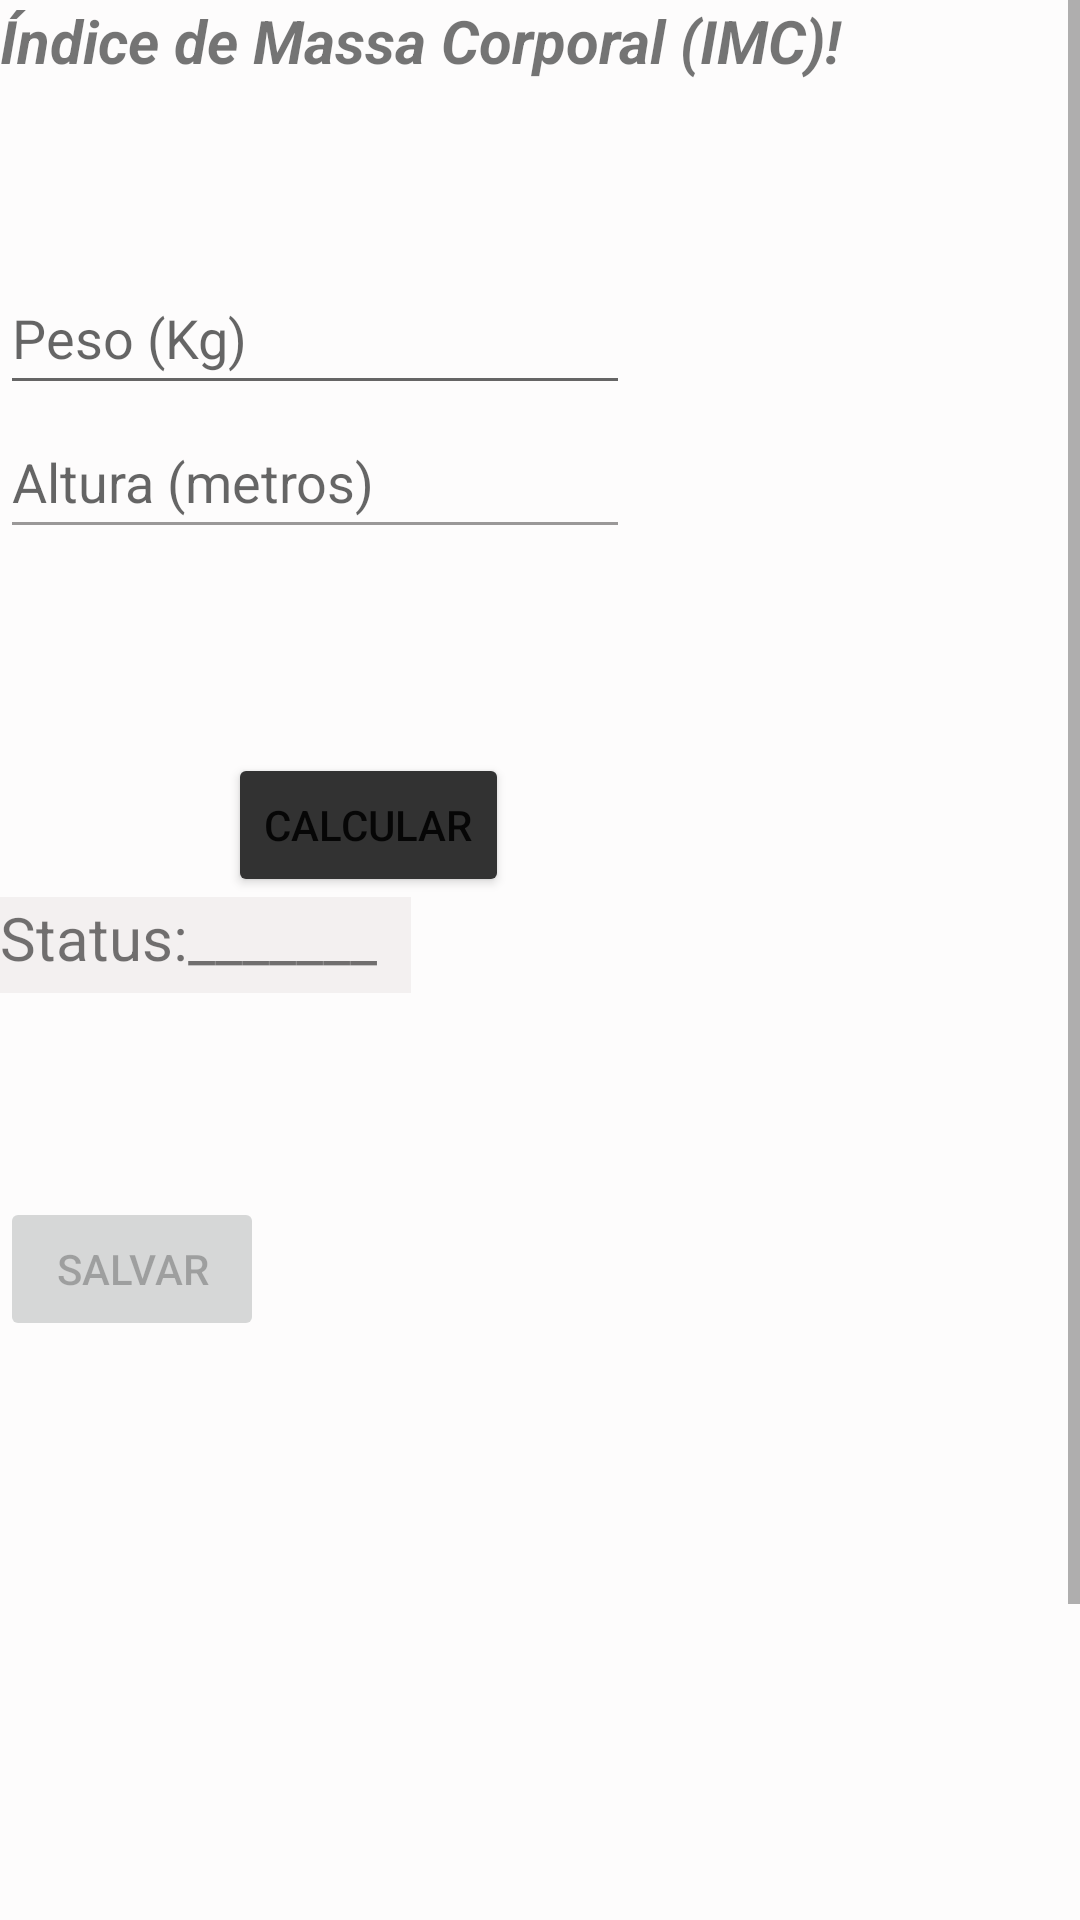

The Android layout XML behind this screen, and the referenced resources:
<!-- AndroidManifest.xml: application theme Theme.APP_IMC -->
<!-- res/layout/activity_spinner.xml -->
<?xml version="1.0" encoding="utf-8"?>
<androidx.constraintlayout.widget.ConstraintLayout xmlns:android="http://schemas.android.com/apk/res/android"
    xmlns:app="http://schemas.android.com/apk/res-auto"
    xmlns:tools="http://schemas.android.com/tools"
    android:layout_width="match_parent"
    android:layout_height="match_parent"
    android:background="#FDFCFC"
    tools:context=".view.layout.MainActivity">

    <ScrollView
        android:layout_width="match_parent"
        android:layout_height="wrap_content"
        tools:ignore="MissingConstraints">

        <LinearLayout
            android:layout_width="match_parent"
            android:layout_height="wrap_content"
            android:orientation="vertical">

    <TextView
        android:id="@+id/text_titulo"
        android:layout_width="wrap_content"
        android:layout_height="wrap_content"
        android:backgroundTint="@color/Color_titulo_app"
        android:text="@string/txt_edit_imc"
        android:textSize="20sp"
        android:textStyle="bold|italic"
        app:layout_constraintBottom_toBottomOf="parent"
        app:layout_constraintEnd_toEndOf="parent"
        app:layout_constraintHorizontal_bias="0.404"
        app:layout_constraintStart_toStartOf="parent"
        app:layout_constraintTop_toTopOf="parent"
        app:layout_constraintVertical_bias="0.079" />

    <EditText
        android:id="@+id/text_peso"
        android:layout_width="wrap_content"
        android:layout_height="wrap_content"
        android:layout_marginTop="60dp"
        android:drawableTint="#FEFEFE"
        android:ems="10"
        android:hint="@string/txt_edit_peso"
        android:importantForAutofill="no"
        android:inputType="number"
        android:minHeight="48dp"
        app:layout_constraintBottom_toTopOf="@+id/text_altura"
        app:layout_constraintEnd_toEndOf="parent"
        app:layout_constraintHorizontal_bias="0.497"
        app:layout_constraintStart_toStartOf="parent"
        app:layout_constraintTop_toBottomOf="@+id/text_titulo"
        app:layout_constraintVertical_bias="0.0" />

    <EditText
        android:id="@+id/text_altura"
        android:layout_width="wrap_content"
        android:layout_height="wrap_content"
        android:layout_marginBottom="68dp"
        android:autofillHints=""
        android:backgroundTint="#9A9898"
        android:drawableTint="#F4F1F1"
        android:ems="10"
        android:hint="@string/txt_edit_altura"
        android:inputType="number"
        android:minHeight="48dp"
        app:layout_constraintBottom_toTopOf="@+id/text_status"
        app:layout_constraintEnd_toEndOf="parent"
        app:layout_constraintHorizontal_bias="0.517"
        app:layout_constraintStart_toStartOf="parent" />

    <Button
        android:id="@+id/button_calcular"
        android:layout_width="wrap_content"
        android:layout_height="wrap_content"
        android:layout_marginStart="76dp"
        android:backgroundTint="@color/color_buttons"
        android:text="@string/txt_edit_calcular"
        app:layout_constraintBottom_toTopOf="@+id/image_homem"
        app:layout_constraintStart_toStartOf="parent"
        app:layout_constraintTop_toBottomOf="@+id/text_altura" />

    <TextView
        android:id="@+id/text_status"
        android:layout_width="137dp"
        android:layout_height="32dp"
        android:layout_marginEnd="44dp"
        android:layout_marginBottom="68dp"
        android:background="#F3F0F0"
        android:text="@string/txt_edit_status"
        android:textSize="20sp"
        app:layout_constraintBottom_toTopOf="@+id/image_homem"
        app:layout_constraintEnd_toEndOf="parent"
        app:layout_constraintHorizontal_bias="0.595"
        app:layout_constraintStart_toEndOf="@+id/button_calcular" />

    <Button
        android:id="@+id/button_salvar"
        android:layout_width="wrap_content"
        android:layout_height="wrap_content"
        android:text="@string/btn_salvar"
        app:layout_constraintBottom_toTopOf="@+id/image_homem"
        app:layout_constraintEnd_toEndOf="parent"
        app:layout_constraintStart_toStartOf="parent"
        app:layout_constraintTop_toBottomOf="@+id/text_status"
        app:layout_constraintVertical_bias="1.0"
        android:enabled="false"
        tools:ignore="MissingConstraints" />

    <ImageView
        android:id="@+id/image_homem"
        android:layout_width="226dp"
        android:layout_height="110dp"
        android:layout_marginBottom="48dp"
        app:layout_constraintBottom_toTopOf="@+id/image_mulher"
        app:layout_constraintEnd_toEndOf="parent"
        app:layout_constraintHorizontal_bias="0.513"
        app:layout_constraintStart_toStartOf="parent"
        app:srcCompat="@drawable/escala_imc_logo" />

    <ImageView
        android:id="@+id/image_mulher"
        android:layout_width="221dp"
        android:layout_height="101dp"
        android:layout_marginBottom="60dp"
        app:layout_constraintBottom_toBottomOf="parent"
        app:layout_constraintEnd_toEndOf="parent"
        app:layout_constraintHorizontal_bias="0.526"
        app:layout_constraintStart_toStartOf="parent"
        app:srcCompat="@drawable/obesidade" />

        </LinearLayout>
    </ScrollView>

</androidx.constraintlayout.widget.ConstraintLayout>
<!-- resources referenced by this layout -->
<resources>
  <color name="Color_titulo_app">#323232</color>
  <color name="color_buttons">#323232</color>
  <string name="btn_salvar">Salvar</string>
  <string name="txt_edit_altura">Altura (metros)</string>
  <string name="txt_edit_calcular">Calcular</string>
  <string name="txt_edit_imc">Índice de Massa Corporal (IMC)!</string>
  <string name="txt_edit_peso">Peso (Kg)</string>
  <string name="txt_edit_status">Status:_______</string>
  <style name="Theme.APP_IMC" parent="Theme.MaterialComponents.DayNight.DarkActionBar">
          
          <item name="colorPrimary">@color/purple_500</item>
          <item name="colorPrimaryVariant">@color/purple_700</item>
          <item name="colorOnPrimary">@color/white</item>
          
          <item name="colorSecondary">@color/teal_200</item>
          <item name="colorSecondaryVariant">@color/teal_700</item>
          <item name="colorOnSecondary">@color/black</item>
          
          <item name="android:statusBarColor">?attr/colorPrimaryVariant</item>
          
      </style>
  <color name="purple_500">#FF6200EE</color>
  <color name="purple_700">#FF3700B3</color>
  <color name="white">#FFFFFFFF</color>
  <color name="teal_200">#FF03DAC5</color>
  <color name="teal_700">#FF018786</color>
  <color name="black">#FF000000</color>
</resources>
